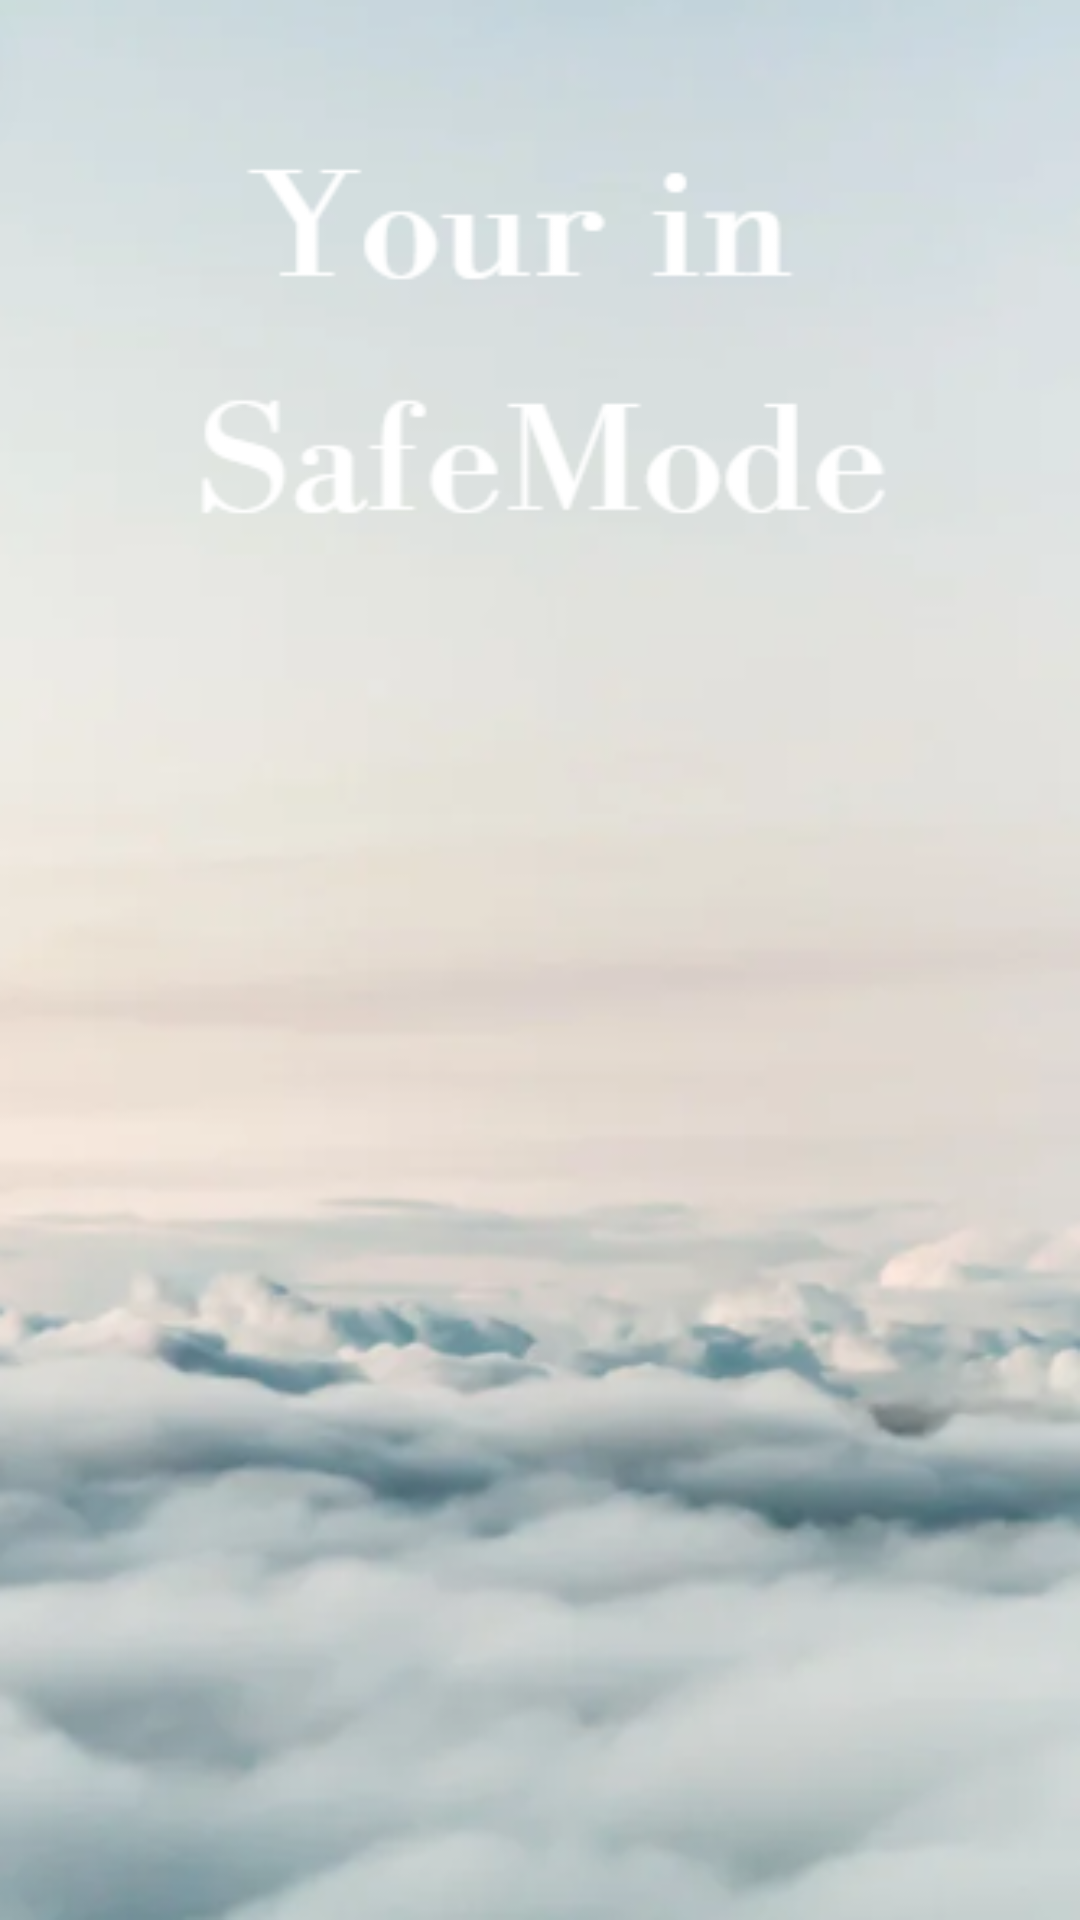

Write the Android layout XML for this screen, with the resource values it uses.
<!-- AndroidManifest.xml: application theme AppTheme -->
<!-- res/layout/activity_safe_mode.xml -->
<?xml version="1.0" encoding="utf-8"?>
<RelativeLayout xmlns:android="http://schemas.android.com/apk/res/android"
    xmlns:tools="http://schemas.android.com/tools"
    android:layout_width="match_parent"
    android:layout_height="match_parent"
    android:background="@drawable/safemode"
    tools:context=".SafeModeActivity">



</RelativeLayout>
<!-- resources referenced by this layout -->
<resources>
  <!-- drawable safemode: png bitmap (drawable, 123230 bytes) -->
</resources>
